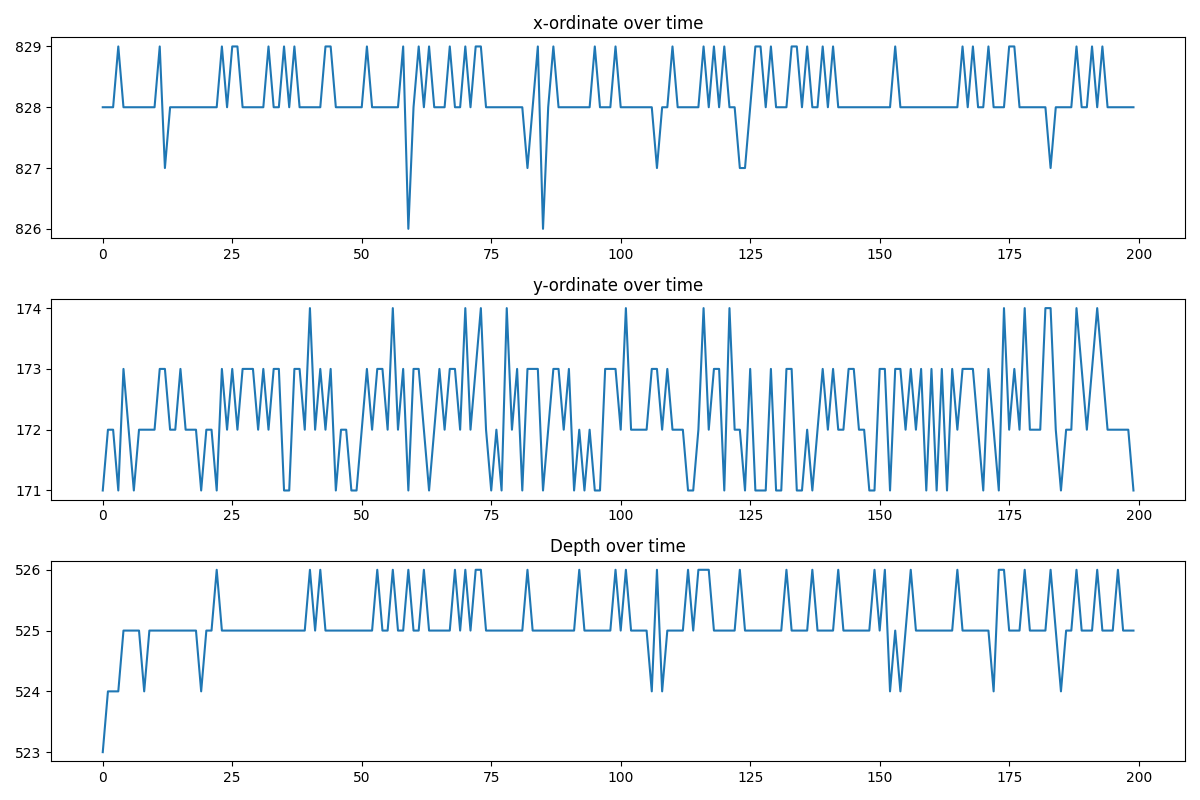

Data behind this chart, as committed beside it:
x, y, depth
828, 171, 523
828, 172, 524
828, 172, 524
829, 171, 524
828, 173, 525
828, 172, 525
828, 171, 525
828, 172, 525
828, 172, 524
828, 172, 525
828, 172, 525
829, 173, 525
827, 173, 525
828, 172, 525
828, 172, 525
828, 173, 525
828, 172, 525
828, 172, 525
828, 172, 525
828, 171, 524
828, 172, 525
828, 172, 525
828, 171, 526
829, 173, 525
828, 172, 525
829, 173, 525
829, 172, 525
828, 173, 525
828, 173, 525
828, 173, 525
828, 172, 525
828, 173, 525
829, 172, 525
828, 173, 525
828, 173, 525
829, 171, 525
828, 171, 525
829, 173, 525
828, 173, 525
828, 172, 525
828, 174, 526
828, 172, 525
828, 173, 526
829, 172, 525
829, 173, 525
828, 171, 525
828, 172, 525
828, 172, 525
828, 171, 525
828, 171, 525
828, 172, 525
829, 173, 525
828, 172, 525
828, 173, 526
828, 173, 525
828, 172, 525
828, 174, 526
828, 172, 525
829, 173, 525
826, 171, 526
... 140 more rows
